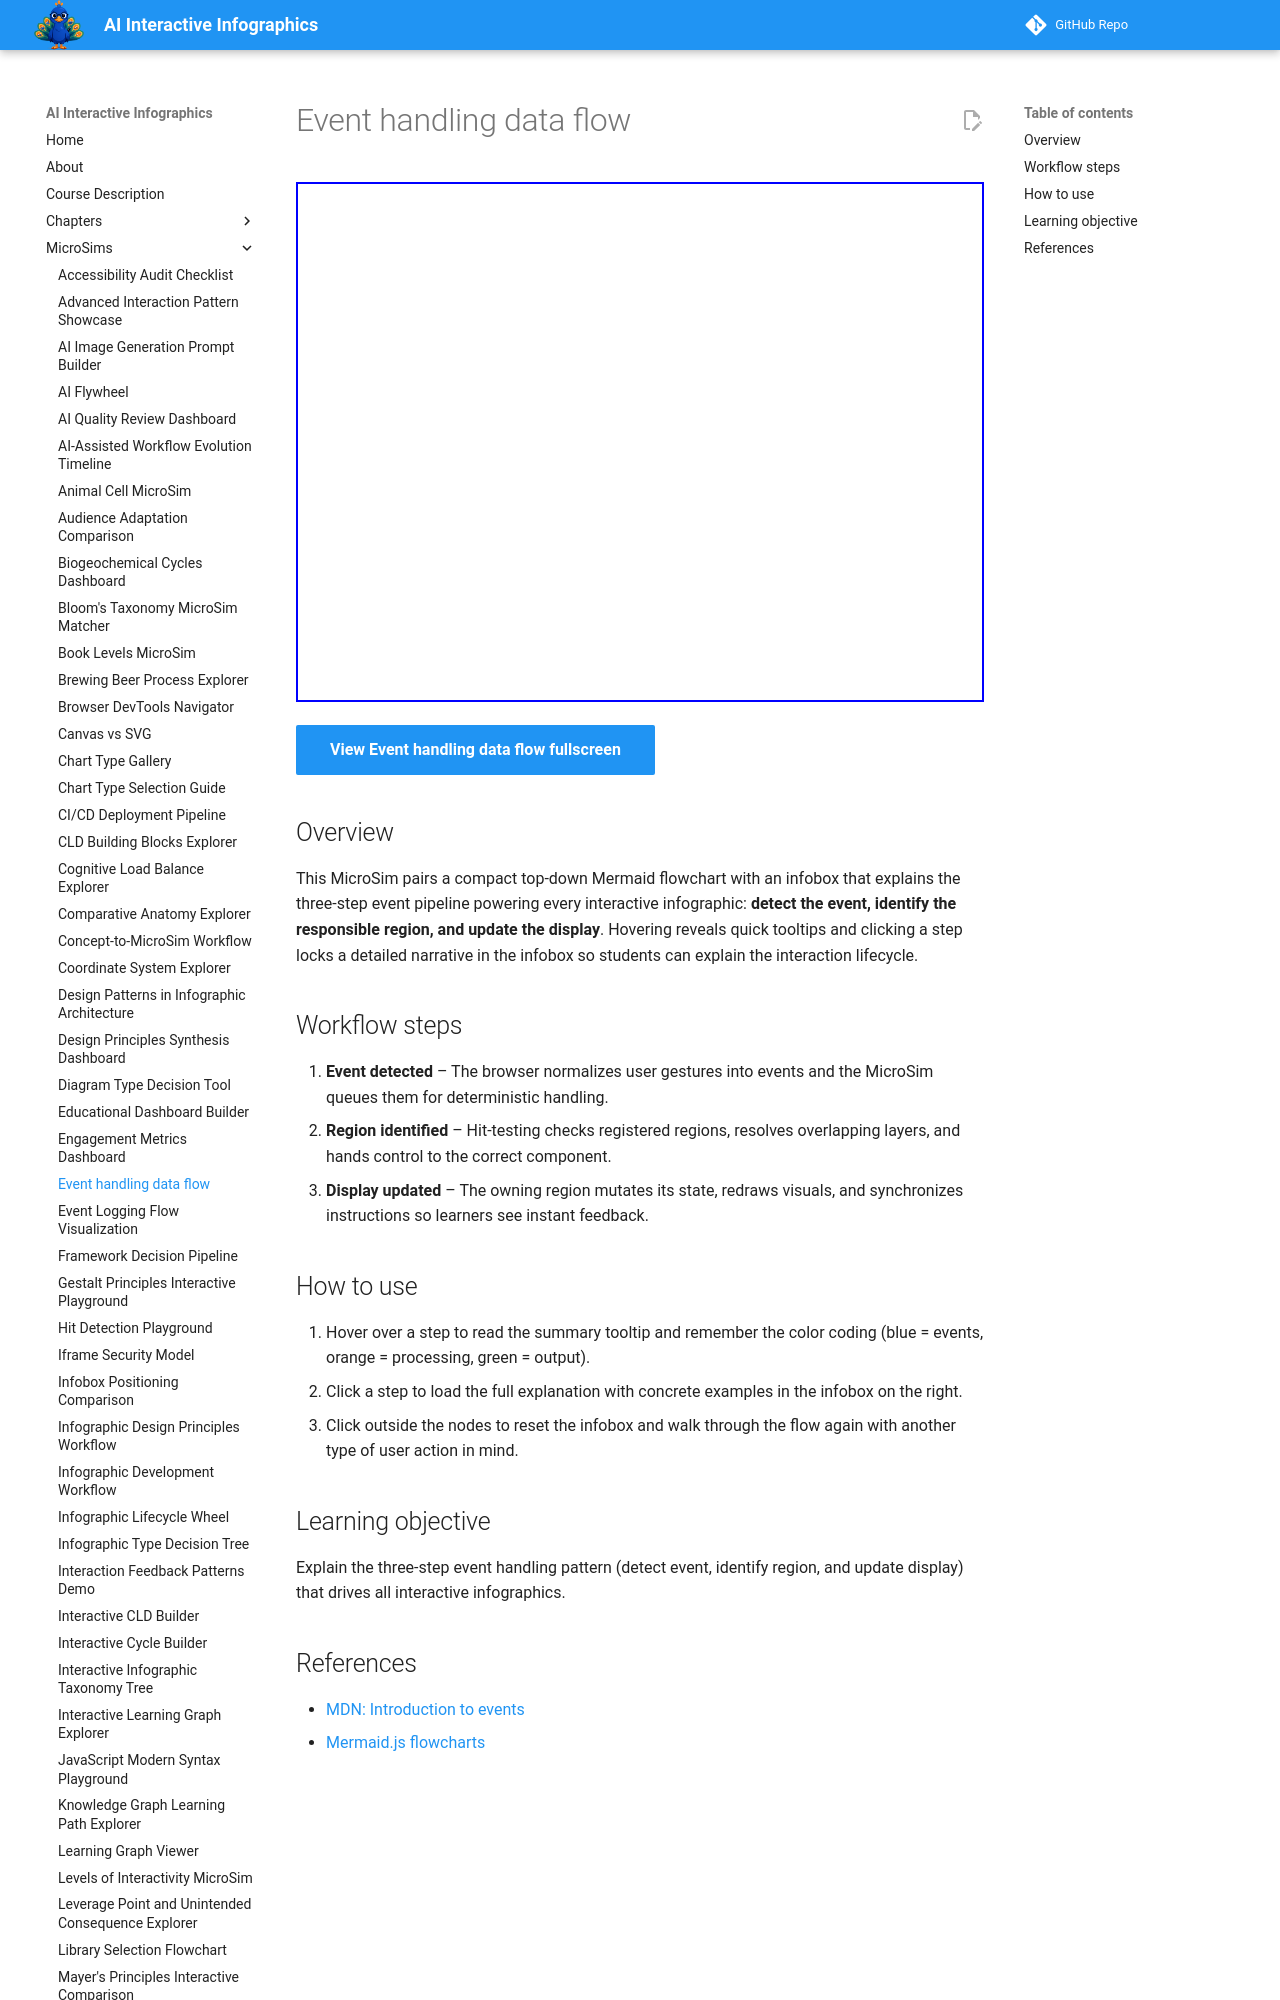

repository: dmccreary/infographics · page: sims/event-handling-flow/index.html · generator: mkdocs

---
title: Event handling data flow
description: Interactive Mermaid diagram that explains how events are detected, mapped to interactive regions, and used to refresh the display in a MicroSim.
quality_score: 0
---
# Event handling data flow

<iframe src="main.html" height="520px" width="100%" scrolling="no"></iframe>

[View Event handling data flow fullscreen](./main.html){ .md-button .md-button--primary }

## Overview

This MicroSim pairs a compact top-down Mermaid flowchart with an infobox that
explains the three-step event pipeline powering every interactive infographic:
**detect the event, identify the responsible region, and update the display**.
Hovering reveals quick tooltips and clicking a step locks a detailed narrative in
the infobox so students can explain the interaction lifecycle.
